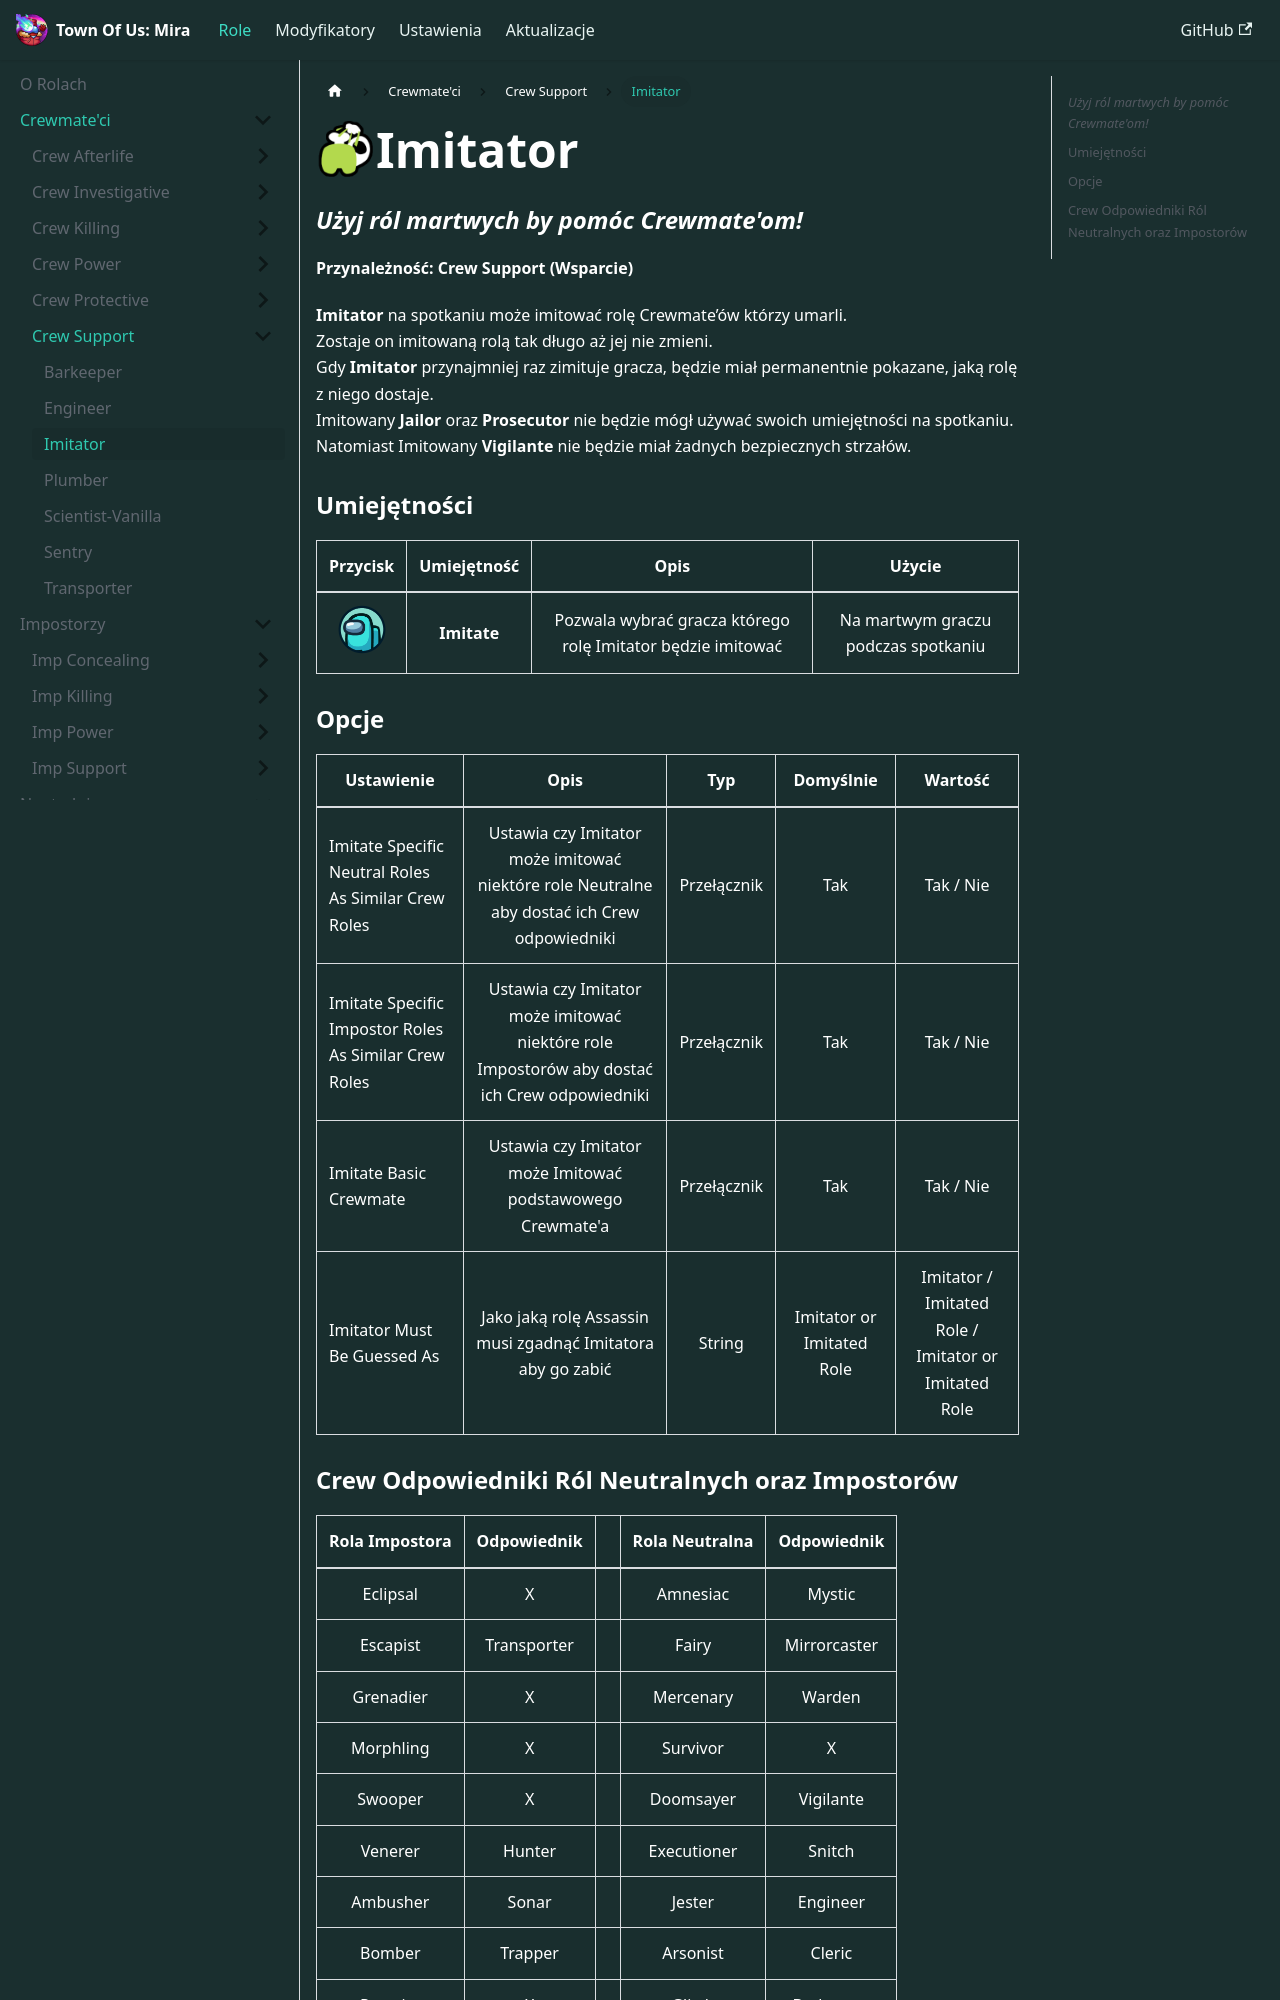

repository: TurretBiodrowy/Toum-Dokumentacja · page: docs/role/crewmate/support/Imitator.html · generator: docusaurus

import useBaseUrl from '@docusaurus/useBaseUrl';

<img src={useBaseUrl('/img/Ikony/Role/Imitator.png')} alt="Icon" align="left" style={{height: 60}} />

# Imitator

### *Użyj ról martwych by pomóc Crewmate'om!*

**Przynależność: Crew Support (Wsparcie)**

**Imitator** na spotkaniu może imitować rolę Crewmate’ów którzy umarli.\
Zostaje on imitowaną rolą tak długo aż jej nie zmieni.\
Gdy **Imitator** przynajmniej raz zimituje gracza, będzie miał permanentnie pokazane, jaką rolę z niego dostaje.\
Imitowany **Jailor** oraz **Prosecutor** nie będzie mógł używać swoich umiejętności na spotkaniu. Natomiast Imitowany **Vigilante** nie będzie miał żadnych bezpiecznych strzałów.

### Umiejętności

|                                              Przycisk                                               | Umiejętność |                            Opis                             |               Użycie                |
|:---------------------------------------------------------------------------------------------------:|:-----------:|:-----------------------------------------------------------:|:-----------------------------------:|
| <img src={useBaseUrl('/img/PrzyciskiCrew/ImitatorImitate.png')} alt="Button" style={{width: 50}} /> | **Imitate** | Pozwala wybrać gracza którego rolę Imitator będzie imitować | Na martwym graczu podczas spotkaniu |

### Opcje

| Ustawienie                                            |                                             Opis                                             |     Typ     |         Domyślnie         |                       Wartość                        |
|-------------------------------------------------------|:--------------------------------------------------------------------------------------------:|:-----------:|:-------------------------:|:----------------------------------------------------:|
| Imitate Specific Neutral Roles As Similar Crew Roles  | Ustawia czy Imitator może imitować niektóre role Neutralne aby dostać ich Crew odpowiedniki  | Przełącznik |            Tak            |                      Tak / Nie                       |
| Imitate Specific Impostor Roles As Similar Crew Roles | Ustawia czy Imitator może imitować niektóre role Impostorów aby dostać ich Crew odpowiedniki | Przełącznik |            Tak            |                      Tak / Nie                       |
| Imitate Basic Crewmate                                |                  Ustawia czy Imitator może Imitować podstawowego Crewmate'a                  | Przełącznik |            Tak            |                      Tak / Nie                       |
| Imitator Must Be Guessed As                           |                 Jako jaką rolę Assassin musi zgadnąć Imitatora aby go zabić                  |   String    | Imitator or Imitated Role | Imitator / Imitated Role / Imitator or Imitated Role |
